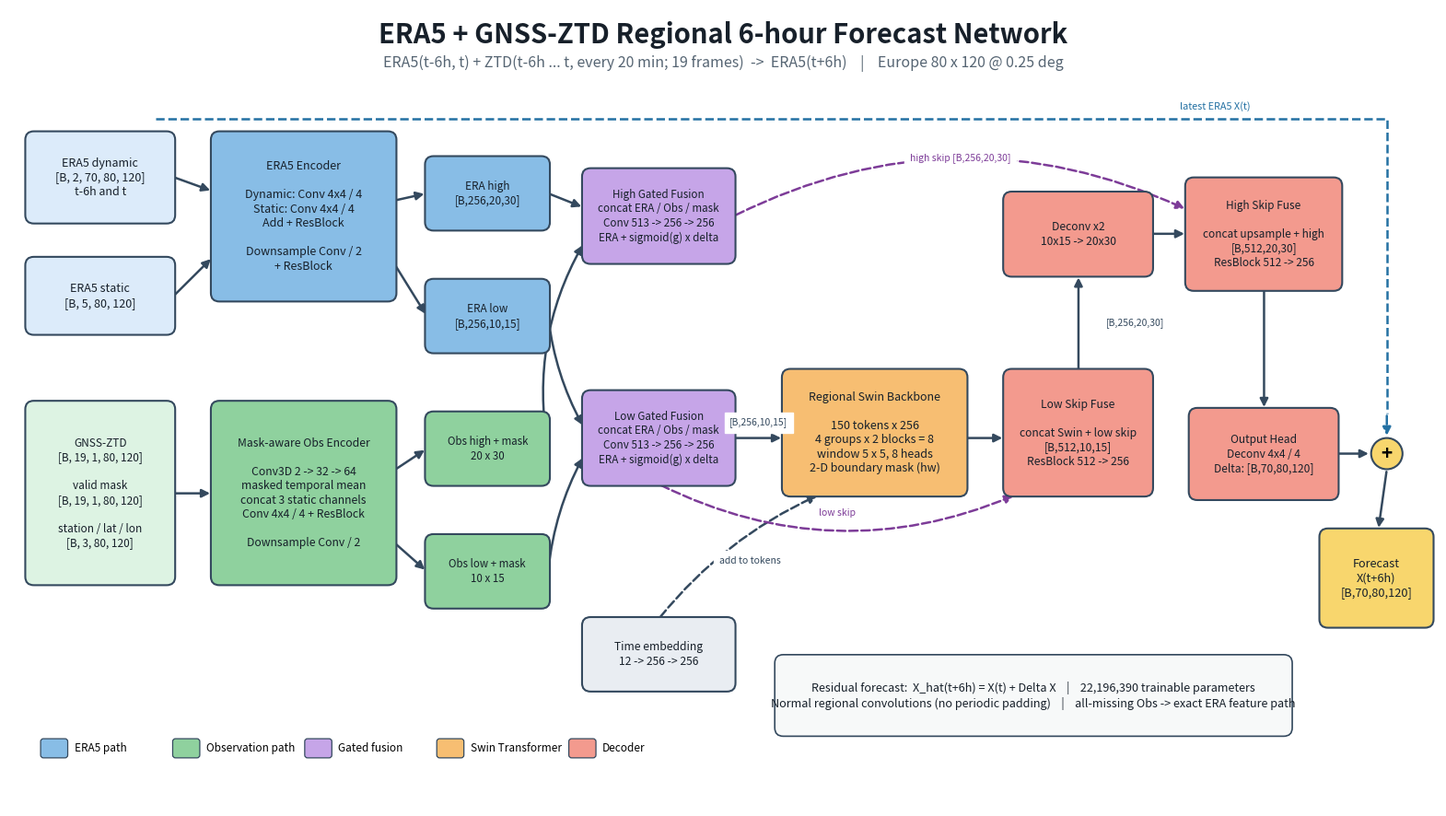

This chart was generated by the following Python code:
"""Draw the current DA-Forecast network architecture as a PNG."""

from __future__ import annotations

import argparse
from pathlib import Path

import matplotlib
matplotlib.use("Agg")
import matplotlib.pyplot as plt
from matplotlib.patches import FancyArrowPatch, FancyBboxPatch, Circle


COLORS = {
    "input": "#DCEBFA",
    "era": "#88BDE6",
    "obs": "#8FD19E",
    "fusion": "#C6A5E8",
    "swin": "#F7BE72",
    "decoder": "#F39A8E",
    "output": "#F8D66D",
    "neutral": "#E9EDF2",
    "edge": "#34495E",
}


def add_box(ax, x, y, w, h, text, color, fontsize=9, linewidth=1.5):
    patch = FancyBboxPatch(
        (x, y), w, h,
        boxstyle="round,pad=0.025,rounding_size=0.12",
        facecolor=color,
        edgecolor=COLORS["edge"],
        linewidth=linewidth,
        zorder=3,
    )
    ax.add_patch(patch)
    ax.text(
        x + w / 2, y + h / 2, text,
        ha="center", va="center", fontsize=fontsize,
        color="#17202A", linespacing=1.25, zorder=4,
    )
    return patch


def add_arrow(
    ax, start, end, label=None, rad=0.0, dashed=False,
    color=None, label_offset=(0.0, 0.0), linewidth=1.8,
):
    color = color or COLORS["edge"]
    arrow = FancyArrowPatch(
        start, end,
        arrowstyle="-|>", mutation_scale=13,
        connectionstyle=f"arc3,rad={rad}",
        linewidth=linewidth,
        linestyle="--" if dashed else "-",
        color=color,
        zorder=2,
    )
    ax.add_patch(arrow)
    if label:
        mx = (start[0] + end[0]) / 2 + label_offset[0]
        my = (start[1] + end[1]) / 2 + label_offset[1]
        ax.text(
            mx, my, label, ha="center", va="center", fontsize=7.5,
            color=color, backgroundcolor="white", zorder=5,
        )
    return arrow


def draw(output: Path, dpi: int = 180):
    fig, ax = plt.subplots(figsize=(20, 11.25))
    ax.set_xlim(0, 20)
    ax.set_ylim(0, 11.25)
    ax.axis("off")
    fig.patch.set_facecolor("white")
    ax.set_facecolor("white")

    ax.text(
        10, 10.88, "ERA5 + GNSS-ZTD Regional 6-hour Forecast Network",
        ha="center", va="center", fontsize=21, fontweight="bold", color="#17202A",
    )
    ax.text(
        10, 10.48,
        "ERA5(t-6h, t) + ZTD(t-6h ... t, every 20 min; 19 frames)  ->  ERA5(t+6h)    |    Europe 80 x 120 @ 0.25 deg",
        ha="center", va="center", fontsize=11.5, color="#566573",
    )

    # Inputs.
    add_box(
        ax, 0.25, 8.25, 2.05, 1.25,
        "ERA5 dynamic\n[B, 2, 70, 80, 120]\nt-6h and t",
        COLORS["input"], 9,
    )
    add_box(
        ax, 0.25, 6.68, 2.05, 1.05,
        "ERA5 static\n[B, 5, 80, 120]",
        COLORS["input"], 9,
    )
    add_box(
        ax, 0.25, 3.15, 2.05, 2.55,
        "GNSS-ZTD\n[B, 19, 1, 80, 120]\n\nvalid mask\n[B, 19, 1, 80, 120]\n\nstation / lat / lon\n[B, 3, 80, 120]",
        "#DDF3E3", 8.5,
    )

    # Encoders.
    add_box(
        ax, 2.85, 7.15, 2.55, 2.35,
        "ERA5 Encoder\n\nDynamic: Conv 4x4 / 4\nStatic: Conv 4x4 / 4\nAdd + ResBlock\n\nDownsample Conv / 2\n+ ResBlock",
        COLORS["era"], 9,
    )
    add_box(
        ax, 2.85, 3.15, 2.55, 2.55,
        "Mask-aware Obs Encoder\n\nConv3D 2 -> 32 -> 64\nmasked temporal mean\nconcat 3 static channels\nConv 4x4 / 4 + ResBlock\n\nDownsample Conv / 2",
        COLORS["obs"], 8.8,
    )
    add_arrow(ax, (2.30, 8.88), (2.85, 8.68))
    add_arrow(ax, (2.30, 7.20), (2.85, 7.75))
    add_arrow(ax, (2.30, 4.42), (2.85, 4.42))

    # Two-scale features.
    add_box(
        ax, 5.85, 8.15, 1.7, 1.0,
        "ERA high\n[B,256,20,30]", COLORS["era"], 8.5,
    )
    add_box(
        ax, 5.85, 6.42, 1.7, 1.0,
        "ERA low\n[B,256,10,15]", COLORS["era"], 8.5,
    )
    add_box(
        ax, 5.85, 4.55, 1.7, 1.0,
        "Obs high + mask\n20 x 30", COLORS["obs"], 8.3,
    )
    add_box(
        ax, 5.85, 2.82, 1.7, 1.0,
        "Obs low + mask\n10 x 15", COLORS["obs"], 8.3,
    )
    add_arrow(ax, (5.40, 8.55), (5.85, 8.65))
    add_arrow(ax, (5.40, 7.65), (5.85, 6.92))
    add_arrow(ax, (5.40, 4.75), (5.85, 5.05))
    add_arrow(ax, (5.40, 3.72), (5.85, 3.32))

    # Gated fusion at high and low scales.
    add_box(
        ax, 8.05, 7.68, 2.1, 1.3,
        "High Gated Fusion\nconcat ERA / Obs / mask\nConv 513 -> 256 -> 256\nERA + sigmoid(g) x delta",
        COLORS["fusion"], 8.4,
    )
    add_box(
        ax, 8.05, 4.55, 2.1, 1.3,
        "Low Gated Fusion\nconcat ERA / Obs / mask\nConv 513 -> 256 -> 256\nERA + sigmoid(g) x delta",
        COLORS["fusion"], 8.4,
    )
    add_arrow(ax, (7.55, 8.65), (8.05, 8.45))
    add_arrow(ax, (7.55, 5.05), (8.05, 7.95), rad=-0.18)
    add_arrow(ax, (7.55, 6.92), (8.05, 5.35), rad=0.10)
    add_arrow(ax, (7.55, 3.32), (8.05, 4.95), rad=-0.10)

    # Time embedding and Swin backbone.
    add_box(
        ax, 8.05, 1.65, 2.1, 1.0,
        "Time embedding\n12 -> 256 -> 256",
        COLORS["neutral"], 8.7,
    )
    add_box(
        ax, 10.85, 4.40, 2.55, 1.75,
        "Regional Swin Backbone\n\n150 tokens x 256\n4 groups x 2 blocks = 8\nwindow 5 x 5, 8 heads\n2-D boundary mask (hw)",
        COLORS["swin"], 9,
    )
    add_arrow(ax, (10.15, 5.20), (10.85, 5.20), "[B,256,10,15]", label_offset=(0, 0.22))
    add_arrow(ax, (9.10, 2.65), (11.35, 4.40), "add to tokens", rad=-0.12, dashed=True, label_offset=(0.15, -0.05))

    # Low skip decoder stage.
    add_box(
        ax, 13.95, 4.40, 2.05, 1.75,
        "Low Skip Fuse\n\nconcat Swin + low skip\n[B,512,10,15]\nResBlock 512 -> 256",
        COLORS["decoder"], 8.7,
    )
    add_arrow(ax, (13.40, 5.20), (13.95, 5.20))
    add_arrow(
        ax, (9.10, 4.55), (14.10, 4.40), "low skip",
        rad=0.23, dashed=True, color="#7D3C98", label_offset=(0.0, -0.33),
    )

    # Upsample and high skip decoder stage.
    add_box(
        ax, 13.95, 7.50, 2.05, 1.15,
        "Deconv x2\n10x15 -> 20x30",
        COLORS["decoder"], 8.7,
    )
    add_arrow(ax, (14.98, 6.15), (14.98, 7.50), "[B,256,20,30]", label_offset=(0.8, 0))
    add_box(
        ax, 16.50, 7.30, 2.15, 1.55,
        "High Skip Fuse\n\nconcat upsample + high\n[B,512,20,30]\nResBlock 512 -> 256",
        COLORS["decoder"], 8.5,
    )
    add_arrow(ax, (16.00, 8.08), (16.50, 8.08))
    add_arrow(
        ax, (10.15, 8.33), (16.50, 8.42), "high skip [B,256,20,30]",
        rad=-0.24, dashed=True, color="#7D3C98", label_offset=(0, 0.78),
    )

    # Output head, residual addition and forecast.
    add_box(
        ax, 16.55, 4.35, 2.05, 1.25,
        "Output Head\nDeconv 4x4 / 4\nDelta: [B,70,80,120]",
        COLORS["decoder"], 8.6,
    )
    add_arrow(ax, (17.58, 7.30), (17.58, 5.60))
    add_arrow(ax, (18.60, 4.98), (19.08, 4.98))
    ax.plot(
        [2.05, 19.30, 19.30], [9.70, 9.70, 5.55],
        linestyle="--", linewidth=1.8, color="#2471A3", zorder=1,
    )
    ax.text(
        16.9, 9.88, "latest ERA5 X(t)", ha="center", va="center",
        fontsize=7.8, color="#2471A3", backgroundcolor="white", zorder=5,
    )
    add_arrow(
        ax, (19.30, 5.55), (19.30, 5.20),
        dashed=True, color="#2471A3", linewidth=1.8,
    )
    add_circle = Circle((19.30, 4.98), 0.22, facecolor=COLORS["output"],
                        edgecolor=COLORS["edge"], linewidth=1.5, zorder=4)
    ax.add_patch(add_circle)
    ax.text(19.30, 4.98, "+", ha="center", va="center", fontsize=15,
            fontweight="bold", zorder=5)
    add_box(
        ax, 18.38, 2.55, 1.55, 1.35,
        "Forecast\nX(t+6h)\n[B,70,80,120]",
        COLORS["output"], 9.2,
    )
    add_arrow(ax, (19.30, 4.76), (19.18, 3.90))

    # Notes and legend.
    add_box(
        ax, 10.75, 1.02, 7.20, 1.10,
        "Residual forecast:  X_hat(t+6h) = X(t) + Delta X    |    22,196,390 trainable parameters\n"
        "Normal regional convolutions (no periodic padding)    |    all-missing Obs -> exact ERA feature path",
        "#F7F9F9", 9.1, linewidth=1.2,
    )
    legend = [
        ("ERA5 path", COLORS["era"]),
        ("Observation path", COLORS["obs"]),
        ("Gated fusion", COLORS["fusion"]),
        ("Swin Transformer", COLORS["swin"]),
        ("Decoder", COLORS["decoder"]),
    ]
    lx, ly = 0.45, 0.70
    for label, color in legend:
        ax.add_patch(FancyBboxPatch(
            (lx, ly), 0.36, 0.25, boxstyle="round,pad=0.01,rounding_size=0.04",
            facecolor=color, edgecolor=COLORS["edge"], linewidth=0.9,
        ))
        ax.text(lx + 0.46, ly + 0.125, label, va="center", fontsize=8.5)
        lx += 1.85

    output.parent.mkdir(parents=True, exist_ok=True)
    fig.savefig(output, dpi=dpi, bbox_inches="tight", facecolor="white")
    plt.close(fig)


def main():
    parser = argparse.ArgumentParser()
    parser.add_argument("--output", default="network_architecture.png")
    parser.add_argument("--dpi", type=int, default=180)
    args = parser.parse_args()
    output = Path(args.output)
    draw(output, args.dpi)
    print(output.resolve())


if __name__ == "__main__":
    main()
